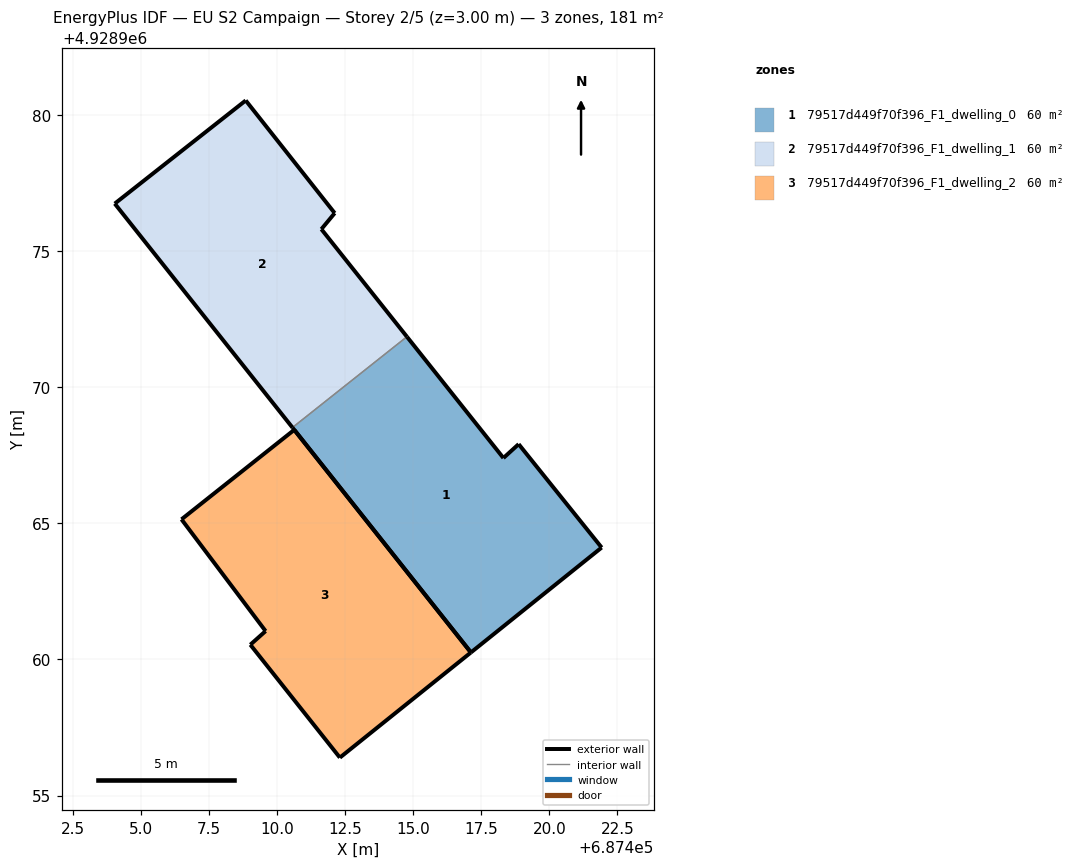
=== STOREY PLAN SPEC (per zone: floor XY polygon, exterior-wall plan segments, windows/doors) ===
zone 1: 79517d449f70f396_F1_dwelling_0  (60.4 m²)
  floor: (687421.92, 4928964.11) (687418.87, 4928967.91) (687418.31, 4928967.40) (687414.77, 4928971.86) (687410.56, 4928968.52) (687417.12, 4928960.26)
  exterior wall: (687421.92, 4928964.11) – (687417.12, 4928960.26)  [6.2 m]
  exterior wall: (687417.12, 4928960.26) – (687410.56, 4928968.52)  [10.6 m]
  exterior wall: (687414.77, 4928971.86) – (687418.31, 4928967.40)  [5.7 m]
  exterior wall: (687418.31, 4928967.40) – (687418.87, 4928967.91)  [0.8 m]
  exterior wall: (687418.87, 4928967.91) – (687421.92, 4928964.11)  [4.9 m]
  interior walls: 1
zone 2: 79517d449f70f396_F1_dwelling_1  (60.4 m²)
  floor: (687414.77, 4928971.86) (687411.62, 4928975.81) (687412.11, 4928976.40) (687408.84, 4928980.54) (687404.03, 4928976.75) (687410.56, 4928968.52)
  exterior wall: (687404.03, 4928976.75) – (687408.84, 4928980.54)  [6.1 m]
  exterior wall: (687408.84, 4928980.54) – (687412.11, 4928976.40)  [5.3 m]
  exterior wall: (687412.11, 4928976.40) – (687411.62, 4928975.81)  [0.8 m]
  exterior wall: (687411.62, 4928975.81) – (687414.77, 4928971.86)  [5.1 m]
  exterior wall: (687410.56, 4928968.52) – (687404.03, 4928976.75)  [10.5 m]
  interior walls: 1
zone 3: 79517d449f70f396_F1_dwelling_2  (60.4 m²)
  floor: (687417.12, 4928960.26) (687410.62, 4928968.44) (687406.48, 4928965.15) (687409.57, 4928961.04) (687409.01, 4928960.54) (687412.30, 4928956.39)
  exterior wall: (687406.48, 4928965.15) – (687410.62, 4928968.44)  [5.3 m]
  exterior wall: (687410.62, 4928968.44) – (687417.12, 4928960.26)  [10.4 m]
  exterior wall: (687417.12, 4928960.26) – (687412.30, 4928956.39)  [6.2 m]
  exterior wall: (687412.30, 4928956.39) – (687409.01, 4928960.54)  [5.3 m]
  exterior wall: (687409.01, 4928960.54) – (687409.57, 4928961.04)  [0.8 m]
  exterior wall: (687409.57, 4928961.04) – (687406.48, 4928965.15)  [5.1 m]

=== DERIVED (storey summary) ===
Building: EU S2 Campaign
Storey: 2 of 5  (floor level z = 3.00 m)
Storey gross floor area: 181.1 m²
Zones on this storey: 3
  - 79517d449f70f396_F1_dwelling_0: floor 60.4 m²; exterior wall 28.0 m (84.1 m²); WWR 0.0%
  - 79517d449f70f396_F1_dwelling_1: floor 60.4 m²; exterior wall 27.7 m (83.2 m²); WWR 0.0%
  - 79517d449f70f396_F1_dwelling_2: floor 60.4 m²; exterior wall 33.1 m (99.3 m²); WWR 0.0%
Zone adjacency (shared interzone walls):
  - 79517d449f70f396_F1_dwelling_0 ↔ 79517d449f70f396_F1_dwelling_1